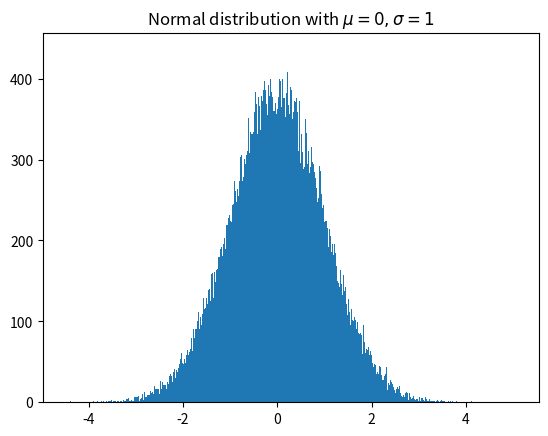

Source code (Python):
import matplotlib.pyplot as plt
import numpy as np
x=np.random.randn(100000)
plt.hist(x,1000)
plt.title(r'Normal distribution with $\mu=0, \sigma=1$')
plt.savefig('matplotlib_histogram1.png');
plt.show()
